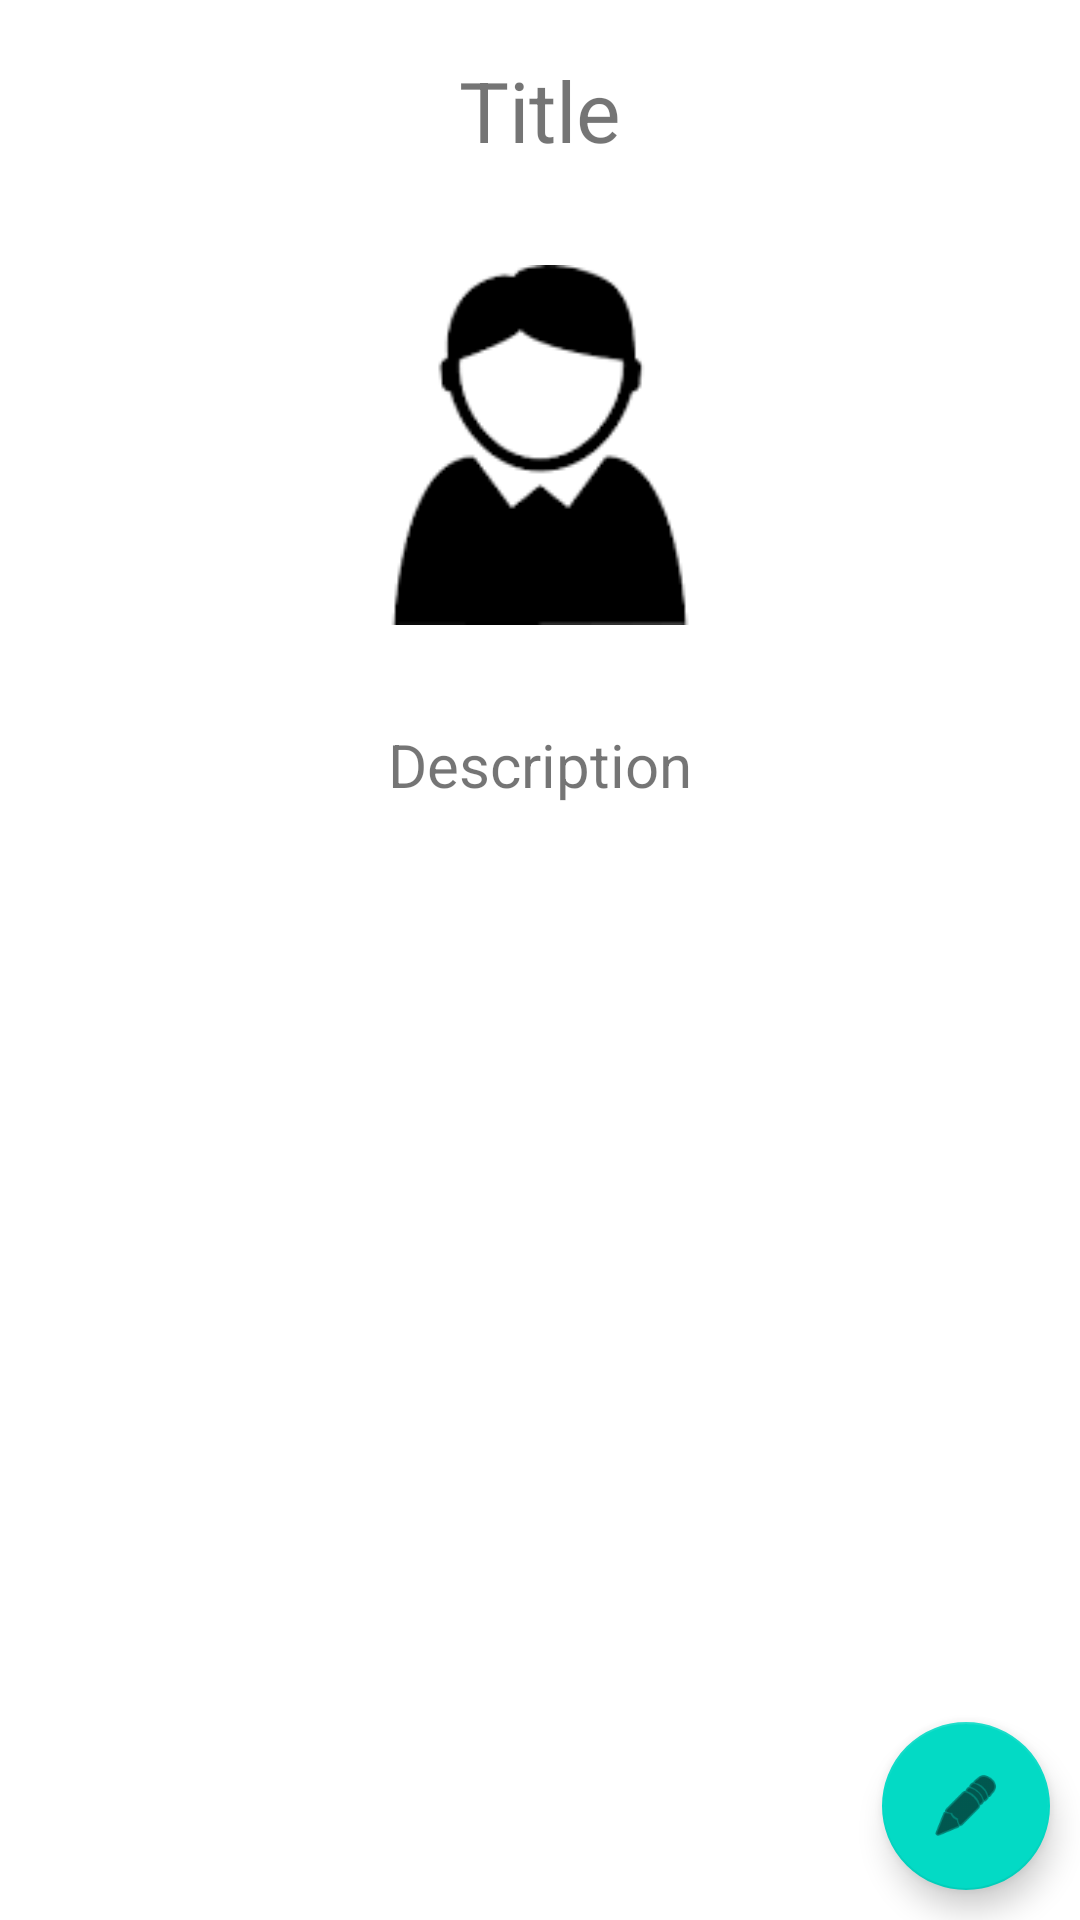

Produce the Android XML layout that renders to this screen, including the resource entries it uses.
<!-- AndroidManifest.xml: application theme Theme.Digi_tech_healthcare -->
<!-- res/layout/fragment_information_details.xml -->
<?xml version="1.0" encoding="utf-8"?>
<androidx.constraintlayout.widget.ConstraintLayout xmlns:android="http://schemas.android.com/apk/res/android"
    xmlns:app="http://schemas.android.com/apk/res-auto"
    xmlns:tools="http://schemas.android.com/tools"
    android:layout_width="match_parent"
    android:layout_height="match_parent"
    android:orientation="vertical"
    tools:context=".ContentManager.InformationDetailsFragment">


    <TextView
        android:id="@+id/tvTitle"
        android:layout_width="wrap_content"
        android:layout_height="wrap_content"
        android:layout_gravity="center"
        android:text="Title"
        android:layout_marginTop="18dp"
        android:textSize="28sp"
        app:layout_constraintEnd_toEndOf="parent"
        app:layout_constraintHorizontal_bias="0.5"
        app:layout_constraintStart_toStartOf="parent"
        app:layout_constraintTop_toTopOf="parent" />

    <ImageView
        android:id="@+id/ivContentIcon"
        android:layout_width="120dp"
        android:layout_height="150dp"
        android:layout_gravity="center"
        android:src="@drawable/download"
        app:layout_constraintEnd_toEndOf="parent"
        app:layout_constraintHorizontal_bias="0.5"
        android:layout_marginTop="18dp"
        app:layout_constraintStart_toStartOf="parent"
        app:layout_constraintTop_toBottomOf="@+id/tvTitle" />


    <TextView
        android:id="@+id/tvDesc"
        android:layout_width="match_parent"
        android:layout_height="wrap_content"
        android:gravity="center"
        android:lines="1"
        android:maxLines="5"
        android:text="Description"
        android:layout_marginTop="18dp"
        android:textSize="20sp"
        app:layout_constraintEnd_toEndOf="parent"
        app:layout_constraintHorizontal_bias="0.5"
        app:layout_constraintStart_toStartOf="parent"
        app:layout_constraintTop_toBottomOf="@+id/ivContentIcon" />

    <com.google.android.material.floatingactionbutton.FloatingActionButton
        android:id="@+id/btnEdit"
        android:layout_width="wrap_content"
        android:layout_height="wrap_content"
        android:layout_gravity="bottom|center"
        android:layout_marginRight="10dp"
        android:layout_marginBottom="10dp"
        android:clickable="true"
        android:src="@android:drawable/ic_menu_edit"
        app:layout_constraintBottom_toBottomOf="parent"
        app:layout_constraintEnd_toEndOf="parent" />


</androidx.constraintlayout.widget.ConstraintLayout>
<!-- resources referenced by this layout -->
<resources>
  <!-- drawable download: png bitmap (drawable, 1435 bytes) -->
  <style name="Theme.Digi_tech_healthcare" parent="Theme.MaterialComponents.DayNight.DarkActionBar">
          
          <item name="colorPrimary">@color/purple_500</item>
          <item name="colorPrimaryVariant">@color/purple_700</item>
          <item name="colorOnPrimary">@color/white</item>
          
          <item name="colorSecondary">@color/teal_200</item>
          <item name="colorSecondaryVariant">@color/teal_700</item>
          <item name="colorOnSecondary">@color/black</item>
          
          <item name="android:statusBarColor" tools:targetApi="l">?attr/colorPrimaryVariant</item>
          
      </style>
  <!-- not gathered from this repository: default colours our renderer supplied (Android Studio template values) -->
  <color name="purple_500">#FF6200EE</color>
  <color name="purple_700">#FF3700B3</color>
  <color name="teal_200">#FF03DAC5</color>
  <color name="teal_700">#FF018786</color>
  <color name="black">#FF000000</color>
  <color name="white">#FFFFFFFF</color>
</resources>
